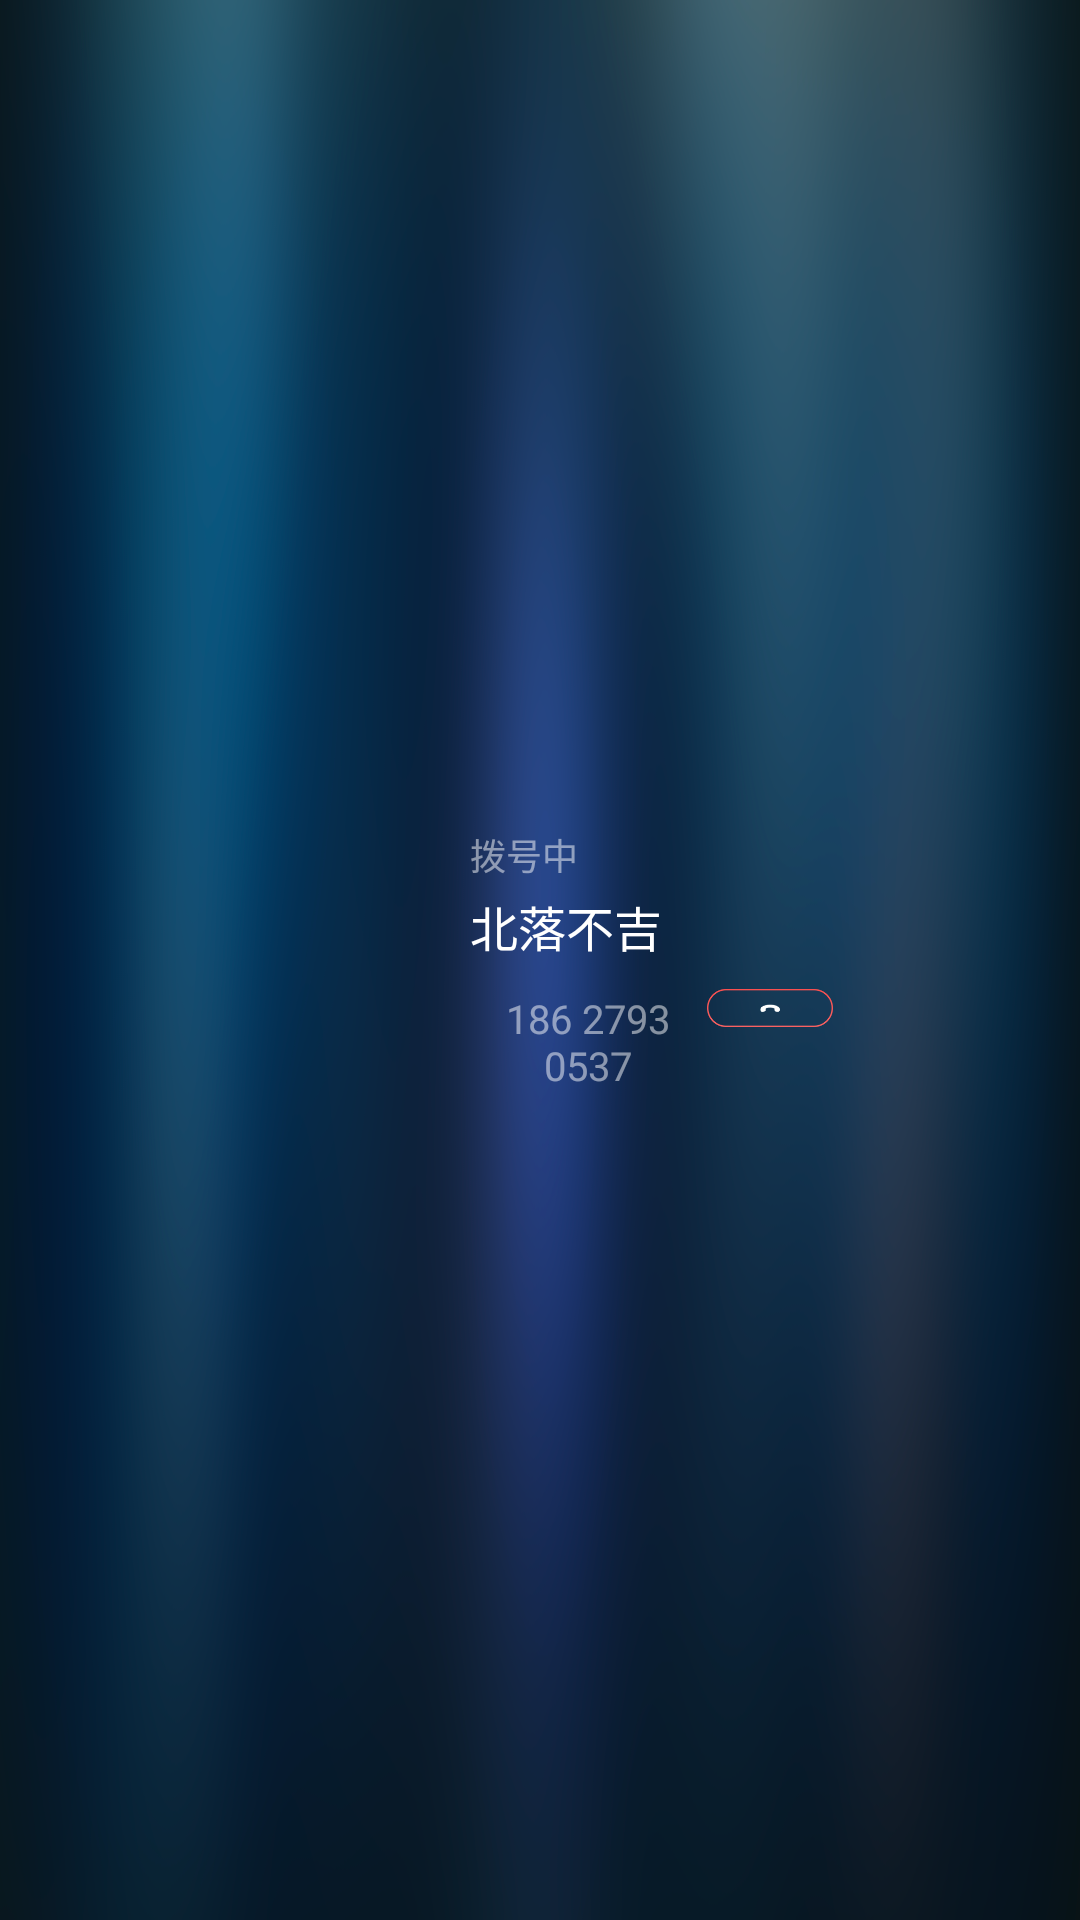

Produce the Android XML layout that renders to this screen, including the resource entries it uses.
<!-- AndroidManifest.xml: application theme AppTheme -->
<!-- res/layout/activity_bluetooth_calling.xml -->
<?xml version="1.0" encoding="utf-8"?>

<LinearLayout xmlns:android="http://schemas.android.com/apk/res/android"
    xmlns:app="http://schemas.android.com/apk/res-auto"
    xmlns:tools="http://schemas.android.com/tools"
    android:layout_width="match_parent"
    android:layout_height="match_parent"
    android:gravity="right"
    android:orientation="horizontal"
    android:background="@drawable/background"
    android:weightSum="2100" >

    <View
        android:layout_width="0dp"
        android:layout_height="match_parent"
        android:layout_weight="520"
        android:visibility="invisible"/>

    <LinearLayout
        android:layout_width="0dp"
        android:layout_height="match_parent"
        android:layout_weight="1102"
        android:orientation="horizontal"
        android:weightSum="1102">

        <ImageView
            android:id="@+id/calling_avatar"
            android:layout_width="0dp"
            android:layout_height="match_parent"
            android:layout_gravity="center"
            android:layout_weight="358"
            android:src="@drawable/bt_contact_default_avatar" />

        <LinearLayout
            android:layout_width="0dp"
            android:layout_height="wrap_content"
            android:layout_gravity="center"
            android:layout_marginLeft="30px"
            android:layout_weight="486"
            android:orientation="vertical">

            
            <TextView
                android:id="@+id/calling_state"
                android:layout_width="wrap_content"
                android:layout_height="wrap_content"
                android:gravity="center"
                android:text="拨号中"
                android:textColor="@color/bt_text_normal"
                android:textSize="@dimen/btTextSize" />

            
            <TextView
                android:id="@+id/calling_name"
                android:layout_width="wrap_content"
                android:layout_height="wrap_content"
                android:layout_marginTop="10px"
                android:gravity="center"
                android:text="北落不吉"
                android:textColor="@color/bt_text_main"
                android:textSize="@dimen/btBigTextSize" />

            
            <TextView
                android:id="@+id/calling_number"
                android:layout_width="wrap_content"
                android:layout_height="wrap_content"
                android:layout_marginTop="30px"
                android:gravity="center"
                android:text="186 2793 0537"
                android:textColor="@color/bt_text_normal"
                android:textSize="@dimen/btMiddleTextSize" />
        </LinearLayout>

        <LinearLayout
            android:layout_width="0dp"
            android:layout_height="wrap_content"
            android:layout_gravity="center"
            android:layout_weight="258"
            android:orientation="vertical">

            
            <ImageButton
                android:id="@+id/calling_accept"
                android:layout_width="match_parent"
                android:layout_height="wrap_content"
                android:background="?android:selectableItemBackground"
                android:gravity="center"
                android:scaleType="fitCenter"
                android:src="@drawable/bt_call_or_answer" />

            
            <ImageButton
                android:id="@+id/calling_terminate"
                android:layout_width="match_parent"
                android:layout_height="wrap_content"
                android:layout_marginTop="96px"
                android:background="?android:selectableItemBackground"
                android:gravity="center"
                android:scaleType="fitCenter"
                android:src="@drawable/bt_terminate" />
        </LinearLayout>


    </LinearLayout>

    <View
        android:layout_width="0dp"
        android:layout_height="match_parent"
        android:layout_weight="480"
        android:visibility="invisible"/>

</LinearLayout>
<!-- resources referenced by this layout -->
<resources>
  <color name="bt_text_main">#ffffffff</color>
  <color name="bt_text_normal">#80ffffff</color>
  <dimen name="btBigTextSize">48px</dimen>
  <dimen name="btMiddleTextSize">40px</dimen>
  <dimen name="btTextSize">36px</dimen>
  <!-- drawable background: png bitmap (drawable-v24, 435895 bytes) -->
  <!-- drawable bt_call_or_answer (drawable) -->
  <?xml version="1.0" encoding="utf-8"?>
  <layer-list xmlns:android="http://schemas.android.com/apk/res/android">
      <item android:drawable="@drawable/bt_button" />
      <item
          android:gravity="center"
          android:drawable="@drawable/bt_call"
          />
  </layer-list>
  <!-- drawable bt_terminate (drawable) -->
  <?xml version="1.0" encoding="utf-8"?>
  <layer-list xmlns:android="http://schemas.android.com/apk/res/android">
      <item android:drawable="@drawable/bt_button_red" />
      <item
          android:gravity="center"
          android:drawable="@drawable/bt_hangup"
          />
  </layer-list>
  <style name="AppTheme" parent="Base.Theme.AppCompat.Light.DarkActionBar">
          
          <item name="colorPrimary">@color/colorPrimary</item>
          <item name="colorPrimaryDark">@color/colorPrimaryDark</item>
          <item name="colorAccent">@color/colorAccent</item>
      </style>
  <!-- drawable bt_call: png bitmap (drawable-v24, 1400 bytes) -->
  <!-- drawable bt_button_red: png bitmap (drawable, 3177 bytes) -->
  <!-- drawable bt_hangup: png bitmap (drawable, 1449 bytes) -->
  <color name="colorPrimary">#8c7cb9</color>
  <color name="colorPrimaryDark">#303F9F</color>
  <color name="colorAccent">#FF4081</color>
</resources>
